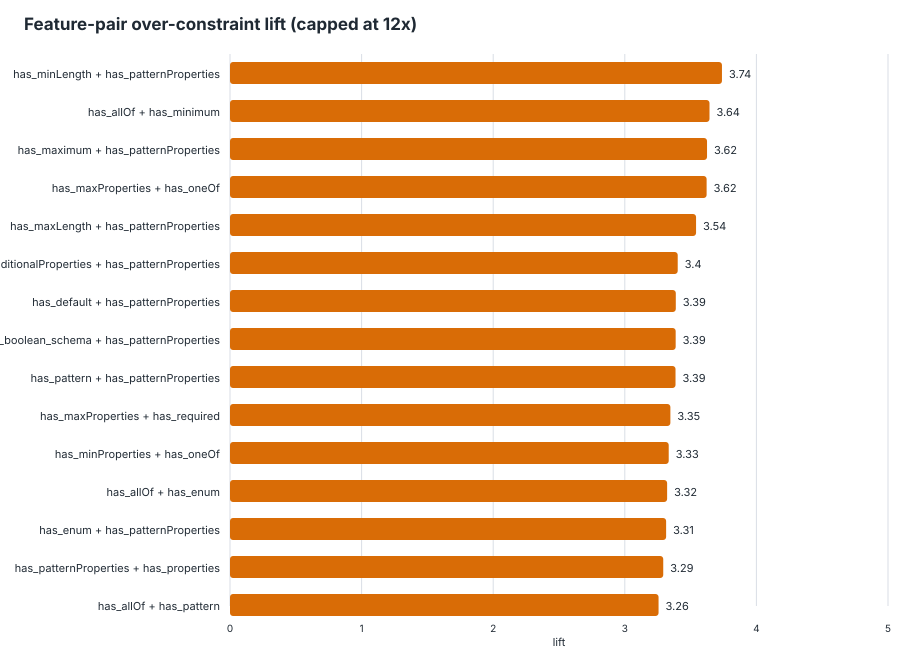

The file beside this chart, header and first rows:
feature_pair, feature_a, feature_b, schemas_with_pair, schemas_without_pair, support, over_with_pair, over_without_pair, over_denominator_with, over_denominator_without, over_rate_with, over_rate_without, lift, delta, eligible_lift
has_minLength__AND__has_patternPropertie…, has_minLength, has_patternProperties, 52, 4020, 0.01277, 93, 1620, 93, 6056, 1, 0.2675, 3.738, 0.7325, true
has_allOf__AND__has_minimum, has_allOf, has_minimum, 21, 4051, 0.005157, 35, 1678, 35, 6114, 1, 0.2745, 3.644, 0.7255, true
has_maximum__AND__has_patternProperties, has_maximum, has_patternProperties, 14, 4058, 0.003438, 23, 1690, 23, 6126, 1, 0.2759, 3.625, 0.7241, true
has_maxProperties__AND__has_oneOf, has_maxProperties, has_oneOf, 13, 4059, 0.003193, 21, 1692, 21, 6128, 1, 0.2761, 3.622, 0.7239, true
has_maxLength__AND__has_patternPropertie…, has_maxLength, has_patternProperties, 32, 4040, 0.007859, 54, 1659, 56, 6093, 0.9643, 0.2723, 3.542, 0.692, true
has_additionalProperties__AND__has_patte…, has_additionalProperties, has_patternProperties, 137, 3935, 0.03364, 204, 1509, 235, 5914, 0.8681, 0.2552, 3.402, 0.6129, true
has_default__AND__has_patternProperties, has_default, has_patternProperties, 23, 4049, 0.005648, 39, 1674, 42, 6107, 0.9286, 0.2741, 3.388, 0.6545, true
has_boolean_schema__AND__has_patternProp…, has_boolean_schema, has_patternProperties, 134, 3938, 0.03291, 200, 1513, 231, 5918, 0.8658, 0.2557, 3.387, 0.6101, true
has_pattern__AND__has_patternProperties, has_pattern, has_patternProperties, 72, 4000, 0.01768, 109, 1604, 121, 6028, 0.9008, 0.2661, 3.385, 0.6347, true
has_maxProperties__AND__has_required, has_maxProperties, has_required, 17, 4055, 0.004175, 24, 1689, 26, 6123, 0.9231, 0.2758, 3.346, 0.6472, true
has_minProperties__AND__has_oneOf, has_minProperties, has_oneOf, 15, 4057, 0.003684, 23, 1690, 25, 6124, 0.92, 0.276, 3.334, 0.644, true
has_allOf__AND__has_enum, has_allOf, has_enum, 57, 4015, 0.014, 84, 1629, 94, 6055, 0.8936, 0.269, 3.322, 0.6246, true
has_enum__AND__has_patternProperties, has_enum, has_patternProperties, 71, 4001, 0.01744, 106, 1607, 120, 6029, 0.8833, 0.2665, 3.314, 0.6168, true
has_patternProperties__AND__has_properti…, has_patternProperties, has_properties, 169, 3903, 0.0415, 243, 1470, 294, 5855, 0.8265, 0.2511, 3.292, 0.5755, true
has_allOf__AND__has_pattern, has_allOf, has_pattern, 24, 4048, 0.005894, 34, 1679, 38, 6111, 0.8947, 0.2747, 3.257, 0.62, true
has_allOf__AND__has_defs, has_allOf, has_defs, 80, 3992, 0.01965, 116, 1597, 135, 6014, 0.8593, 0.2655, 3.236, 0.5937, true
has_minimum__AND__has_patternProperties, has_minimum, has_patternProperties, 31, 4041, 0.007613, 46, 1667, 52, 6097, 0.8846, 0.2734, 3.235, 0.6112, true
has_allOf__AND__has_oneOf, has_allOf, has_oneOf, 37, 4035, 0.009086, 58, 1655, 66, 6083, 0.8788, 0.2721, 3.23, 0.6067, true
has_patternProperties__AND__has_type, has_patternProperties, has_type, 191, 3881, 0.04691, 261, 1452, 326, 5823, 0.8006, 0.2494, 3.211, 0.5513, true
has_patternProperties__AND__has_required, has_patternProperties, has_required, 126, 3946, 0.03094, 185, 1528, 225, 5924, 0.8222, 0.2579, 3.188, 0.5643, true
has_oneOf__AND__has_patternProperties, has_oneOf, has_patternProperties, 41, 4031, 0.01007, 62, 1651, 72, 6077, 0.8611, 0.2717, 3.17, 0.5894, true
has_patternProperties__AND__has_ref, has_patternProperties, has_ref, 64, 4008, 0.01572, 95, 1618, 113, 6036, 0.8407, 0.2681, 3.136, 0.5726, true
has_defs__AND__has_not, has_defs, has_not, 27, 4045, 0.006631, 37, 1676, 43, 6106, 0.8605, 0.2745, 3.135, 0.586, true
has_not__AND__has_ref, has_not, has_ref, 27, 4045, 0.006631, 37, 1676, 43, 6106, 0.8605, 0.2745, 3.135, 0.586, true
has_allOf__AND__has_items, has_allOf, has_items, 61, 4011, 0.01498, 89, 1624, 106, 6043, 0.8396, 0.2687, 3.124, 0.5709, true
has_items__AND__has_patternProperties, has_items, has_patternProperties, 94, 3978, 0.02308, 137, 1576, 167, 5982, 0.8204, 0.2635, 3.114, 0.5569, true
has_minItems__AND__has_patternProperties, has_minItems, has_patternProperties, 47, 4025, 0.01154, 70, 1643, 83, 6066, 0.8434, 0.2709, 3.114, 0.5725, true
has_allOf__AND__has_ref, has_allOf, has_ref, 68, 4004, 0.0167, 94, 1619, 113, 6036, 0.8319, 0.2682, 3.101, 0.5636, true
has_defs__AND__has_patternProperties, has_defs, has_patternProperties, 65, 4007, 0.01596, 94, 1619, 113, 6036, 0.8319, 0.2682, 3.101, 0.5636, true
has_items__AND__has_maxProperties, has_items, has_maxProperties, 18, 4054, 0.00442, 23, 1690, 27, 6122, 0.8519, 0.2761, 3.086, 0.5758, true
has_minProperties__AND__has_pattern, has_minProperties, has_pattern, 24, 4048, 0.005894, 33, 1680, 39, 6110, 0.8462, 0.275, 3.077, 0.5712, true
has_allOf__AND__has_properties, has_allOf, has_properties, 95, 3977, 0.02333, 128, 1585, 158, 5991, 0.8101, 0.2646, 3.062, 0.5456, true
has_allOf__AND__has_type, has_allOf, has_type, 96, 3976, 0.02358, 128, 1585, 159, 5990, 0.805, 0.2646, 3.042, 0.5404, true
has_allOf__AND__has_required, has_allOf, has_required, 82, 3990, 0.02014, 111, 1602, 137, 6012, 0.8102, 0.2665, 3.041, 0.5438, true
has_defs__AND__has_minProperties, has_defs, has_minProperties, 27, 4045, 0.006631, 38, 1675, 46, 6103, 0.8261, 0.2745, 3.01, 0.5516, true
has_minProperties__AND__has_ref, has_minProperties, has_ref, 27, 4045, 0.006631, 38, 1675, 46, 6103, 0.8261, 0.2745, 3.01, 0.5516, true
has_additionalProperties__AND__has_allOf, has_additionalProperties, has_allOf, 58, 4014, 0.01424, 77, 1636, 95, 6054, 0.8105, 0.2702, 2.999, 0.5403, true
has_maxProperties__AND__has_properties, has_maxProperties, has_properties, 20, 4052, 0.004912, 24, 1689, 29, 6120, 0.8276, 0.276, 2.999, 0.5516, true
has_maxProperties__AND__has_type, has_maxProperties, has_type, 20, 4052, 0.004912, 24, 1689, 29, 6120, 0.8276, 0.276, 2.999, 0.5516, true
has_maxItems__AND__has_patternProperties, has_maxItems, has_patternProperties, 16, 4056, 0.003929, 24, 1689, 29, 6120, 0.8276, 0.276, 2.999, 0.5516, true
has_additionalProperties__AND__has_maxPr…, has_additionalProperties, has_maxProperties, 16, 4056, 0.003929, 18, 1695, 22, 6127, 0.8182, 0.2766, 2.958, 0.5415, true
has_minimum__AND__has_not, has_minimum, has_not, 14, 4058, 0.003438, 18, 1695, 22, 6127, 0.8182, 0.2766, 2.958, 0.5415, true
has_minProperties__AND__has_patternPrope…, has_minProperties, has_patternProperties, 16, 4056, 0.003929, 22, 1691, 27, 6122, 0.8148, 0.2762, 2.95, 0.5386, true
has_anyOf__AND__has_patternProperties, has_anyOf, has_patternProperties, 19, 4053, 0.004666, 26, 1687, 32, 6117, 0.8125, 0.2758, 2.946, 0.5367, true
has_not__AND__has_oneOf, has_not, has_oneOf, 23, 4049, 0.005648, 30, 1683, 37, 6112, 0.8108, 0.2754, 2.945, 0.5355, true
has_allOf__AND__has_boolean_schema, has_allOf, has_boolean_schema, 54, 4018, 0.01326, 71, 1642, 89, 6060, 0.7978, 0.271, 2.944, 0.5268, true
has_boolean_schema__AND__has_maxProperti…, has_boolean_schema, has_maxProperties, 15, 4057, 0.003684, 17, 1696, 21, 6128, 0.8095, 0.2768, 2.925, 0.5328, true
has_enum__AND__has_maxProperties, has_enum, has_maxProperties, 15, 4057, 0.003684, 17, 1696, 21, 6128, 0.8095, 0.2768, 2.925, 0.5328, true
has_not__AND__has_pattern, has_not, has_pattern, 14, 4058, 0.003438, 17, 1696, 21, 6128, 0.8095, 0.2768, 2.925, 0.5328, true
has_enum__AND__has_minProperties, has_enum, has_minProperties, 21, 4051, 0.005157, 27, 1686, 34, 6115, 0.7941, 0.2757, 2.88, 0.5184, true
has_anyOf__AND__has_default, has_anyOf, has_default, 40, 4032, 0.009823, 53, 1660, 68, 6081, 0.7794, 0.273, 2.855, 0.5064, true
has_allOf__AND__has_not, has_allOf, has_not, 17, 4055, 0.004175, 22, 1691, 28, 6121, 0.7857, 0.2763, 2.844, 0.5095, true
has_enum__AND__has_not, has_enum, has_not, 32, 4040, 0.007859, 39, 1674, 50, 6099, 0.78, 0.2745, 2.842, 0.5055, true
has_boolean_schema__AND__has_not, has_boolean_schema, has_not, 26, 4046, 0.006385, 31, 1682, 40, 6109, 0.775, 0.2753, 2.815, 0.4997, true
has_anyOf__AND__has_oneOf, has_anyOf, has_oneOf, 29, 4043, 0.007122, 37, 1676, 48, 6101, 0.7708, 0.2747, 2.806, 0.4961, true
has_maxItems__AND__has_oneOf, has_maxItems, has_oneOf, 32, 4040, 0.007859, 30, 1683, 39, 6110, 0.7692, 0.2754, 2.793, 0.4938, true
has_additionalProperties__AND__has_not, has_additionalProperties, has_not, 26, 4046, 0.006385, 30, 1683, 39, 6110, 0.7692, 0.2754, 2.793, 0.4938, true
has_allOf__AND__has_maxLength, has_allOf, has_maxLength, 14, 4058, 0.003438, 17, 1696, 22, 6127, 0.7727, 0.2768, 2.792, 0.4959, true
has_not__AND__has_properties, has_not, has_properties, 38, 4034, 0.009332, 43, 1670, 57, 6092, 0.7544, 0.2741, 2.752, 0.4803, true
has_minLength__AND__has_not, has_minLength, has_not, 14, 4058, 0.003438, 16, 1697, 21, 6128, 0.7619, 0.2769, 2.751, 0.485, true
... 347 more rows
